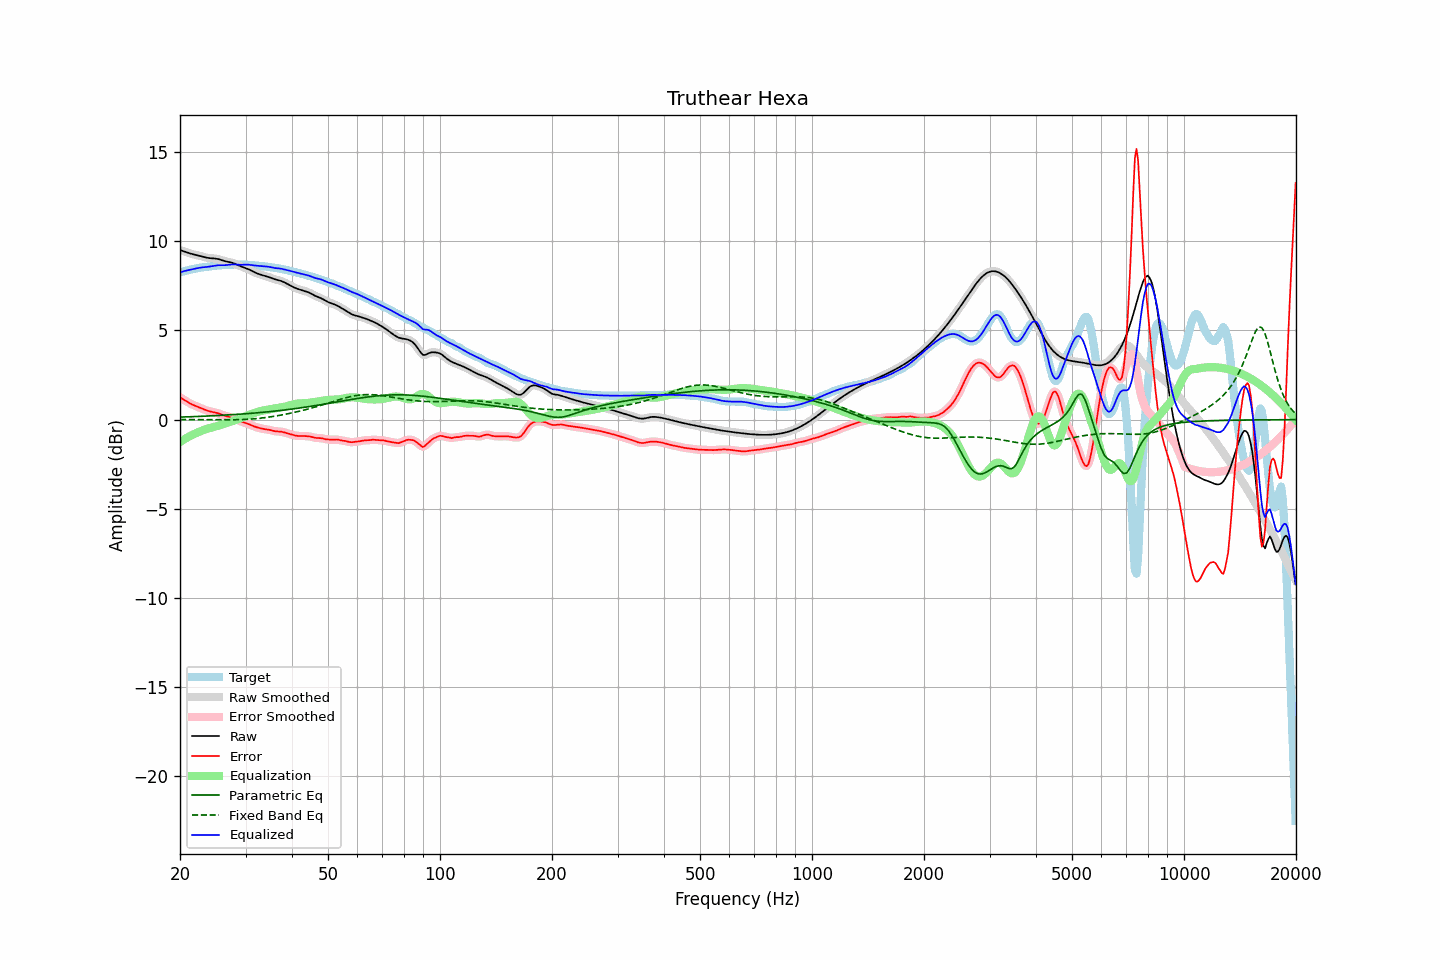

The data file committed next to this chart (first rows):
frequency, raw, error, smoothed, error_smoothed, equalization, parametric_eq, fixed_band_eq, equalized_raw, equalized_smoothed, target
20.00, 9.51, 1.25, 9.51, 1.25, -1.25, 0.14, 0.01, 8.25, 8.25, 8.26
20.20, 9.48, 1.20, 9.48, 1.19, -1.19, 0.15, 0.00, 8.28, 8.28, 8.28
20.40, 9.45, 1.14, 9.45, 1.14, -1.14, 0.15, 0.00, 8.31, 8.31, 8.31
20.61, 9.42, 1.08, 9.42, 1.08, -1.08, 0.15, 0.00, 8.34, 8.34, 8.33
20.81, 9.39, 1.03, 9.39, 1.03, -1.03, 0.15, 0.00, 8.36, 8.36, 8.36
21.02, 9.36, 0.97, 9.36, 0.97, -0.98, 0.16, 0.00, 8.38, 8.38, 8.38
21.23, 9.33, 0.92, 9.33, 0.92, -0.93, 0.16, 0.00, 8.40, 8.40, 8.40
21.44, 9.30, 0.88, 9.30, 0.88, -0.88, 0.16, 0.00, 8.42, 8.42, 8.42
21.66, 9.28, 0.83, 9.28, 0.83, -0.84, 0.17, 0.00, 8.44, 8.44, 8.44
21.87, 9.26, 0.79, 9.26, 0.79, -0.79, 0.17, -0.00, 8.46, 8.46, 8.46
22.09, 9.24, 0.76, 9.24, 0.76, -0.75, 0.18, -0.00, 8.48, 8.48, 8.48
22.31, 9.22, 0.72, 9.22, 0.72, -0.72, 0.18, -0.00, 8.50, 8.50, 8.50
22.54, 9.19, 0.68, 9.19, 0.68, -0.68, 0.18, -0.00, 8.52, 8.52, 8.51
22.76, 9.17, 0.64, 9.17, 0.64, -0.64, 0.19, -0.00, 8.53, 8.53, 8.53
22.99, 9.14, 0.60, 9.14, 0.61, -0.60, 0.19, -0.00, 8.54, 8.54, 8.54
23.22, 9.12, 0.57, 9.12, 0.57, -0.57, 0.19, -0.00, 8.55, 8.55, 8.55
23.45, 9.09, 0.53, 9.09, 0.53, -0.54, 0.20, -0.01, 8.56, 8.56, 8.56
23.69, 9.08, 0.50, 9.08, 0.50, -0.51, 0.20, -0.01, 8.57, 8.57, 8.57
23.92, 9.06, 0.48, 9.06, 0.48, -0.48, 0.21, -0.01, 8.58, 8.58, 8.58
24.16, 9.05, 0.46, 9.05, 0.46, -0.46, 0.21, -0.01, 8.59, 8.59, 8.60
24.40, 9.05, 0.44, 9.05, 0.44, -0.44, 0.21, -0.01, 8.61, 8.61, 8.61
24.65, 9.04, 0.42, 9.04, 0.42, -0.42, 0.22, -0.01, 8.63, 8.63, 8.62
24.89, 9.03, 0.40, 9.03, 0.40, -0.39, 0.22, -0.01, 8.64, 8.64, 8.63
25.14, 9.02, 0.38, 9.02, 0.38, -0.37, 0.23, -0.01, 8.65, 8.65, 8.64
25.39, 9.00, 0.35, 9.00, 0.35, -0.34, 0.23, -0.01, 8.66, 8.66, 8.65
25.65, 8.97, 0.31, 8.97, 0.31, -0.31, 0.24, -0.01, 8.66, 8.66, 8.66
25.91, 8.94, 0.28, 8.94, 0.28, -0.28, 0.24, -0.01, 8.66, 8.66, 8.66
26.16, 8.91, 0.25, 8.91, 0.25, -0.25, 0.25, -0.01, 8.66, 8.66, 8.67
26.43, 8.89, 0.21, 8.89, 0.22, -0.22, 0.25, -0.01, 8.66, 8.66, 8.67
26.69, 8.86, 0.19, 8.86, 0.19, -0.20, 0.26, -0.01, 8.67, 8.67, 8.68
26.96, 8.84, 0.16, 8.85, 0.16, -0.17, 0.26, -0.01, 8.68, 8.68, 8.68
27.23, 8.83, 0.14, 8.83, 0.14, -0.14, 0.27, -0.01, 8.69, 8.69, 8.69
27.50, 8.81, 0.12, 8.81, 0.12, -0.11, 0.28, -0.01, 8.70, 8.70, 8.69
27.77, 8.78, 0.09, 8.78, 0.09, -0.08, 0.28, -0.01, 8.70, 8.70, 8.69
28.05, 8.75, 0.05, 8.75, 0.05, -0.04, 0.29, -0.01, 8.70, 8.70, 8.70
28.33, 8.71, 0.01, 8.71, 0.01, -0.01, 0.29, -0.00, 8.70, 8.70, 8.69
28.62, 8.67, -0.03, 8.67, -0.03, 0.02, 0.30, -0.00, 8.69, 8.69, 8.69
28.90, 8.62, -0.07, 8.63, -0.07, 0.06, 0.31, 0.00, 8.68, 8.69, 8.69
29.19, 8.59, -0.10, 8.59, -0.10, 0.09, 0.31, 0.00, 8.68, 8.68, 8.69
29.48, 8.56, -0.13, 8.56, -0.13, 0.13, 0.32, 0.01, 8.69, 8.69, 8.69
29.78, 8.53, -0.16, 8.53, -0.16, 0.16, 0.32, 0.01, 8.69, 8.69, 8.69
30.08, 8.49, -0.19, 8.49, -0.19, 0.20, 0.33, 0.02, 8.69, 8.69, 8.69
30.38, 8.46, -0.22, 8.46, -0.23, 0.23, 0.34, 0.02, 8.69, 8.69, 8.68
30.68, 8.42, -0.26, 8.42, -0.26, 0.27, 0.35, 0.03, 8.69, 8.69, 8.68
30.99, 8.37, -0.30, 8.37, -0.30, 0.30, 0.35, 0.03, 8.67, 8.67, 8.67
31.30, 8.33, -0.34, 8.33, -0.34, 0.34, 0.36, 0.04, 8.66, 8.66, 8.66
31.61, 8.28, -0.37, 8.28, -0.37, 0.37, 0.37, 0.05, 8.65, 8.65, 8.65
31.93, 8.24, -0.41, 8.24, -0.41, 0.40, 0.38, 0.06, 8.64, 8.64, 8.64
32.24, 8.20, -0.43, 8.20, -0.43, 0.43, 0.38, 0.06, 8.63, 8.63, 8.63
32.57, 8.17, -0.46, 8.17, -0.46, 0.46, 0.39, 0.07, 8.62, 8.62, 8.63
32.89, 8.13, -0.48, 8.13, -0.48, 0.48, 0.40, 0.08, 8.61, 8.62, 8.62
33.22, 8.11, -0.50, 8.11, -0.50, 0.50, 0.41, 0.09, 8.61, 8.61, 8.61
33.55, 8.08, -0.52, 8.08, -0.52, 0.52, 0.42, 0.10, 8.60, 8.60, 8.60
33.89, 8.06, -0.53, 8.06, -0.53, 0.53, 0.42, 0.12, 8.59, 8.59, 8.59
34.23, 8.03, -0.55, 8.03, -0.55, 0.55, 0.43, 0.13, 8.58, 8.58, 8.58
34.57, 8.00, -0.56, 8.00, -0.56, 0.57, 0.44, 0.14, 8.57, 8.57, 8.56
34.92, 7.97, -0.58, 7.97, -0.58, 0.59, 0.45, 0.15, 8.56, 8.56, 8.55
35.27, 7.94, -0.60, 7.94, -0.60, 0.60, 0.46, 0.17, 8.54, 8.54, 8.54
35.62, 7.90, -0.63, 7.90, -0.62, 0.62, 0.47, 0.18, 8.52, 8.52, 8.53
35.97, 7.87, -0.65, 7.87, -0.64, 0.63, 0.48, 0.20, 8.50, 8.50, 8.52
... 635 more rows
